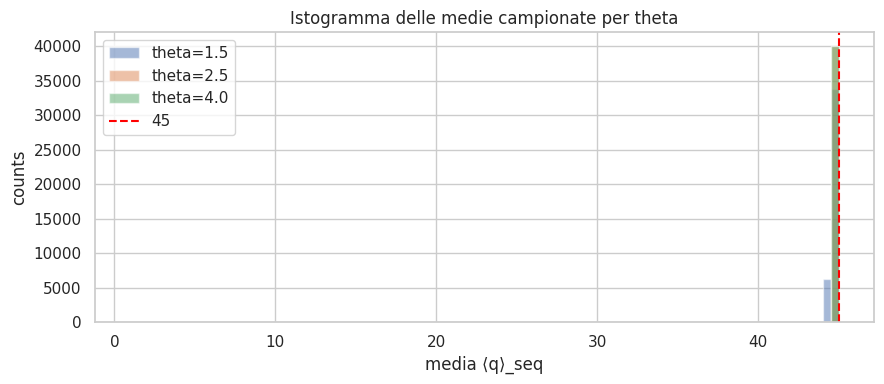
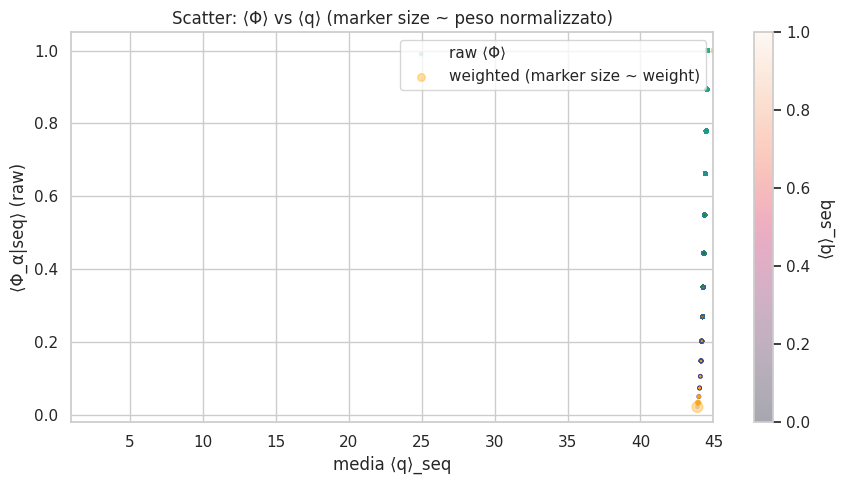
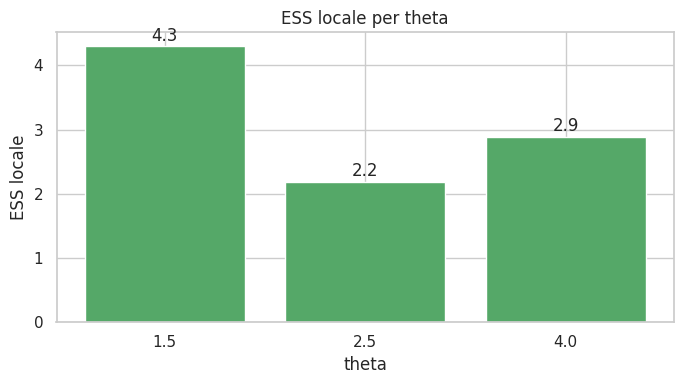
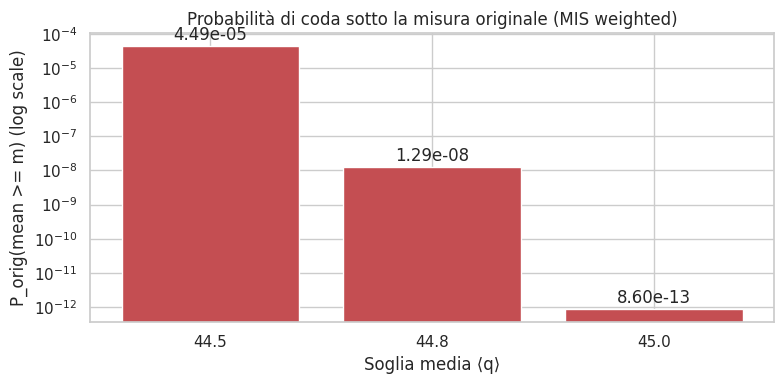
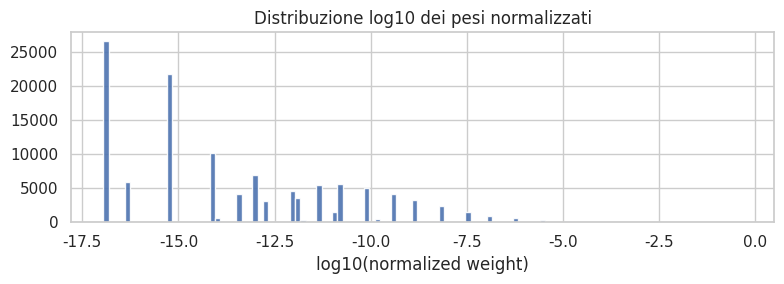
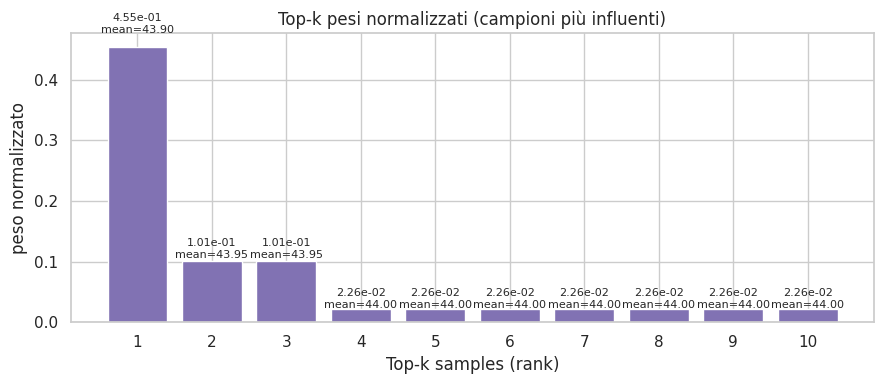
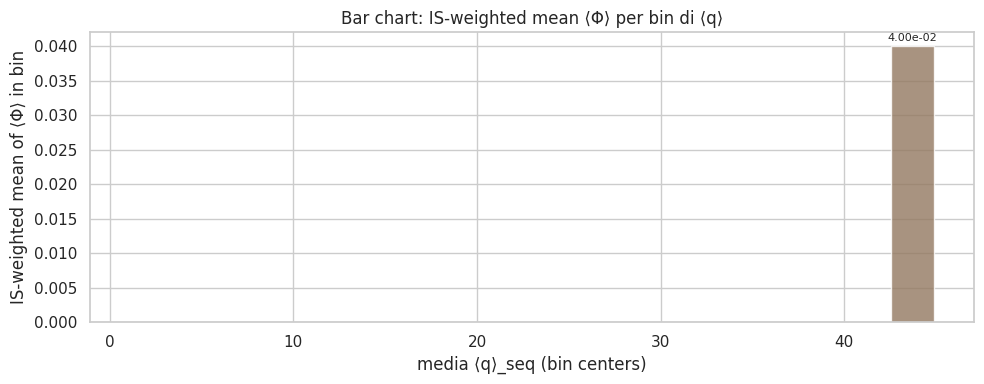

Write the Python code that produced these figures, in order.
# -*- coding: utf-8 -*-
"""Untitled3.ipynb

Automatically generated by Colab.

Original file is located at
    https://colab.research.google.com/drive/1tc6xgYpdMXVlUtsWF6_bAlpFA_R2daOX
"""

# Colab-ready: MIS completo con output numerico e grafici (inclusi grafici a barre)
# Copia e incolla l'intera cella in Colab ed esegui.
# Produce: tabelle numeriche stampate, istogrammi, scatter, bar charts, salvataggio file .npz e .png.

import numpy as np
import matplotlib.pyplot as plt
import seaborn as sns
import time
sns.set(style="whitegrid")

# ---------------------------
# Parametri (modificare se serve)
# ---------------------------
d = 20                    # lunghezza sequenza
Kmax = 45                 # q_i in 1..45
alpha = 5.0               # parametro phi (regola selezione attorno a 45)
thetas = [1.5, 2.5, 4.0]  # tilt parameters da combinare
N_each = 40000            # campioni per tilt (totale = N_each * len(thetas))
bootstrap_B = 300         # bootstrap resamples per CI
rng_seed = 123456
save_figures = True
save_prefix = "mis_complete"    # prefisso file salvati

# ---------------------------
# Utility functions
# ---------------------------
rng = np.random.default_rng(rng_seed)
k = np.arange(1, Kmax+1)

def logsumexp(a):
    m = np.max(a)
    return m + np.log(np.sum(np.exp(a - m)))

def log_phi(sum_q, mean_q, alpha):
    # log ⟨Φ|seq⟩ normalizzato rispetto a w_max
    return -alpha * (mean_q - 45.0)**2 + 90.0 - (sum_q / 10.0)

# base distribution p1 (log)
log_p1 = -k / 10.0
log_p1 -= logsumexp(log_p1)
p1 = np.exp(log_p1)

# ---------------------------
# Campionamento MIS: per-theta e concatenazione
# ---------------------------
start_time = time.time()
per_theta_stats = []
all_vals = []
all_meanq = []
all_sumq = []
all_log_IS = []
all_theta_idx = []

for ti, theta in enumerate(thetas):
    # costruisci p_tilt (log)
    log_p_tilt = (theta - 1/10.0) * k
    log_p_tilt -= logsumexp(log_p_tilt)
    p_tilt = np.exp(log_p_tilt)

    # campiona sequenze
    seqs = rng.choice(k, size=(N_each, d), p=p_tilt)
    sum_q = seqs.sum(axis=1)
    mean_q = sum_q / d

    # log ⟨Φ⟩ e valore grezzo
    log_val = log_phi(sum_q, mean_q, alpha)
    val_raw = np.exp(np.clip(log_val, -700, 700))

    # log IS weight: sum_i (log p1[q_i] - log p_tilt[q_i])
    log_IS = np.sum(log_p1[seqs-1] - log_p_tilt[seqs-1], axis=1)

    # diagnostici per-theta (prima della normalizzazione globale)
    # normalizziamo temporaneamente i pesi locali per ESS locale
    lw_shift_local = log_IS - np.max(log_IS)
    w_local = np.exp(lw_shift_local)
    w_local /= w_local.sum()
    ESS_local = 1.0 / np.sum(w_local**2)
    per_theta_stats.append({
        "theta": theta,
        "N": N_each,
        "ESS_local": float(ESS_local),
        "mean_meanq": float(mean_q.mean()),
        "median_meanq": float(np.median(mean_q))
    })

    # accumula
    all_vals.append(val_raw)
    all_meanq.append(mean_q)
    all_sumq.append(sum_q)
    all_log_IS.append(log_IS)
    all_theta_idx.append(np.full(N_each, ti, dtype=int))

# concat
vals = np.concatenate(all_vals)
meanq = np.concatenate(all_meanq)
sumq = np.concatenate(all_sumq)
log_IS_all = np.concatenate(all_log_IS)
theta_idx = np.concatenate(all_theta_idx)
N_total = vals.size
elapsed = time.time() - start_time

# ---------------------------
# Normalizzazione pesi globali (MIS)
# ---------------------------
log_w_shift = log_IS_all - np.max(log_IS_all)
w_unnorm = np.exp(log_w_shift)
w = w_unnorm / w_unnorm.sum()

# Diagnostics globali
ESS = 1.0 / np.sum(w**2)
max_w = float(w.max())
median_w = float(np.median(w))
p99_w = float(np.percentile(w, 99))

# Stima E_orig[⟨Φ⟩] e var pesata
est_mean_phi = float(np.sum(w * vals))
var_hat = float(np.sum(w * (vals - est_mean_phi)**2))
se_approx = float(np.sqrt(var_hat / ESS)) if ESS > 1 else float('nan')

# Stime probabilità coda per soglie
m_values = [44.5, 44.8, 45.0]
tail_probs = {m: float(np.sum(w * (meanq >= m).astype(float))) for m in m_values}

# Bootstrap weighted resample per CI su E_orig[⟨Φ⟩]
indices = np.arange(N_total)
boot_est = np.empty(bootstrap_B)
for b in range(bootstrap_B):
    res_idx = rng.choice(indices, size=N_total, replace=True, p=w)
    boot_est[b] = vals[res_idx].mean()
ci_lower, ci_upper = np.percentile(boot_est, [2.5, 97.5])
boot_mean = float(np.mean(boot_est))

# ---------------------------
# Output numerico stampato (tabella compatta)
# ---------------------------
print("\n=== RISULTATI MIS COMPLETO ===")
print(f"Campionati {N_total} sequenze in {elapsed:.2f}s (thetas={thetas})")
print(f"Alpha (phi): {alpha}")
print("\n-- Statistiche globali MIS --")
print(f"ESS (global): {ESS:.6f}")
print(f"max weight: {max_w:.6e}")
print(f"median weight: {median_w:.6e}")
print(f"99th percentile weight: {p99_w:.6e}")
print(f"E_orig[⟨Φ⟩] (MIS self-normalized): {est_mean_phi:.6e}")
print(f"Weighted variance: {var_hat:.6e}")
print(f"Approx SE (via ESS): {se_approx:.6e}")
print(f"Bootstrap mean: {boot_mean:.6e}, 95% CI: [{ci_lower:.6e}, {ci_upper:.6e}]")
print("\n-- Probabilità di coda (MIS weighted estimates) --")
for m, p in tail_probs.items():
    print(f"P_orig(mean >= {m}): {p:.6e}")

print("\n-- Statistiche per theta (ESS locale e medie) --")
for s in per_theta_stats:
    print(f"theta={s['theta']}: ESS_local={s['ESS_local']:.3f}, mean(mean_q)={s['mean_meanq']:.3f}, median(mean_q)={s['median_meanq']:.3f}")

# ---------------------------
# Grafici (scatter, istogrammi, barre)
# ---------------------------

# 1) Histogram delle medie campionate (per-theta overlay)
plt.figure(figsize=(9,4))
bins = np.linspace(1,45,90)
for ti, theta in enumerate(thetas):
    mask = (theta_idx == ti)
    plt.hist(meanq[mask], bins=bins, alpha=0.5, label=f"theta={theta}", density=False)
plt.axvline(45, color='red', linestyle='--', label='45')
plt.xlabel('media ⟨q⟩_seq')
plt.ylabel('counts')
plt.title('Istogramma delle medie campionate per theta')
plt.legend()
plt.tight_layout()
if save_figures: plt.savefig(f'{save_prefix}_hist_meanq_per_theta.png', dpi=200)
plt.show()

# 2) Scatter: ⟨Φ⟩ vs ⟨q⟩ con marker size ~ peso
plt.figure(figsize=(9,5))
sizes = 60 * (w / (w.max() + 1e-300))
plt.scatter(meanq, vals, s=6, alpha=0.12, c=meanq, cmap='viridis', label='raw ⟨Φ⟩')
plt.scatter(meanq, vals, s=sizes, c='orange', alpha=0.35, label='weighted (marker size ~ weight)')
plt.colorbar(label='⟨q⟩_seq')
plt.xlabel('media ⟨q⟩_seq')
plt.ylabel('⟨Φ_α|seq⟩ (raw)')
plt.title('Scatter: ⟨Φ⟩ vs ⟨q⟩ (marker size ~ peso normalizzato)')
plt.xlim(1,45)
plt.ylim(-0.02,1.05)
plt.legend()
plt.tight_layout()
if save_figures: plt.savefig(f'{save_prefix}_scatter_weights.png', dpi=200)
plt.show()

# 3) Bar chart: ESS locale per theta
plt.figure(figsize=(7,4))
theta_vals = [s['theta'] for s in per_theta_stats]
ess_vals = [s['ESS_local'] for s in per_theta_stats]
plt.bar([str(t) for t in theta_vals], ess_vals, color='C2')
plt.xlabel('theta')
plt.ylabel('ESS locale')
plt.title('ESS locale per theta')
for i, v in enumerate(ess_vals):
    plt.text(i, v + max(ess_vals)*0.02, f"{v:.1f}", ha='center')
plt.tight_layout()
if save_figures: plt.savefig(f'{save_prefix}_bar_ESS_per_theta.png', dpi=200)
plt.show()

# 4) Bar chart: tail probabilities (per soglia) — singolo grafico
plt.figure(figsize=(8,4))
m_labels = [str(m) for m in m_values]
prob_vals = [tail_probs[m] for m in m_values]
plt.bar(m_labels, prob_vals, color='C3')
plt.yscale('log')
plt.xlabel('Soglia media ⟨q⟩')
plt.ylabel('P_orig(mean >= m) (log scale)')
plt.title('Probabilità di coda sotto la misura originale (MIS weighted)')
for i, v in enumerate(prob_vals):
    plt.text(i, v*1.5 if v>0 else 0, f"{v:.2e}", ha='center')
plt.tight_layout()
if save_figures: plt.savefig(f'{save_prefix}_bar_tail_probs.png', dpi=200)
plt.show()

# 5) Histogram dei pesi (log10)
plt.figure(figsize=(8,3))
plt.hist(np.log10(w + 1e-300), bins=120, color='C0', alpha=0.9)
plt.xlabel('log10(normalized weight)')
plt.title('Distribuzione log10 dei pesi normalizzati')
plt.tight_layout()
if save_figures: plt.savefig(f'{save_prefix}_hist_log10_weights.png', dpi=200)
plt.show()

# 6) Bar chart: top-k pesi (most informative samples)
k_top = 10
top_idx = np.argsort(w)[-k_top:][::-1]
top_weights = w[top_idx]
top_meanq = meanq[top_idx]
plt.figure(figsize=(9,4))
x = np.arange(k_top)
plt.bar(x, top_weights, color='C4')
plt.xticks(x, [f"{i+1}" for i in range(k_top)])
plt.xlabel('Top-k samples (rank)')
plt.ylabel('peso normalizzato')
plt.title('Top-k pesi normalizzati (campioni più influenti)')
for i, (pw, mq) in enumerate(zip(top_weights, top_meanq)):
    plt.text(i, pw*1.05, f"{pw:.2e}\nmean={mq:.2f}", ha='center', fontsize=8)
plt.tight_layout()
if save_figures: plt.savefig(f'{save_prefix}_bar_topk_weights.png', dpi=200)
plt.show()

# 7) Binned bar chart: IS-weighted mean ⟨Φ⟩ per bin (barre)
bins_bar = np.linspace(1,45,18)  # 17 bins
bin_idx = np.digitize(meanq, bins_bar)
bin_centers = 0.5*(bins_bar[:-1] + bins_bar[1:])
mean_val_per_bin = []
count_per_bin = []
for i in range(1, len(bins_bar)):
    mask = (bin_idx == i)
    if np.any(mask):
        w_mask = w[mask]
        vals_mask = vals[mask]
        mean_val_per_bin.append(np.sum(w_mask * vals_mask) / (w_mask.sum() if w_mask.sum()>0 else np.nan))
        count_per_bin.append(mask.sum())
    else:
        mean_val_per_bin.append(0.0)
        count_per_bin.append(0)
plt.figure(figsize=(10,4))
plt.bar(bin_centers, mean_val_per_bin, width=(bins_bar[1]-bins_bar[0])*0.9, color='C5', alpha=0.8)
plt.xlabel('media ⟨q⟩_seq (bin centers)')
plt.ylabel('IS-weighted mean of ⟨Φ⟩ in bin')
plt.title('Bar chart: IS-weighted mean ⟨Φ⟩ per bin di ⟨q⟩')
for i, v in enumerate(mean_val_per_bin):
    if v > 0:
        plt.text(bin_centers[i], v + max(mean_val_per_bin)*0.02, f"{v:.2e}", ha='center', fontsize=8)
plt.tight_layout()
if save_figures: plt.savefig(f'{save_prefix}_bar_binned_mean_phi.png', dpi=200)
plt.show()

# ---------------------------
# Salvataggio risultati e dati grezzi
# ---------------------------
np.savez(f'{save_prefix}_results.npz',
         vals=vals, meanq=meanq, sumq=sumq, log_IS_all=log_IS_all,
         w=w, est_mean_phi=est_mean_phi, var_hat=var_hat, se_approx=se_approx,
         ESS=ESS, boot_est=boot_est, per_theta_stats=per_theta_stats,
         tail_probs=tail_probs, thetas=thetas, alpha=alpha, N_each=N_each)

print("\nTutti i risultati e le figure (se save_figures=True) sono stati salvati con prefisso:", save_prefix)
print("File principali: ", f"{save_prefix}_results.npz")
print("Fine esecuzione.")
